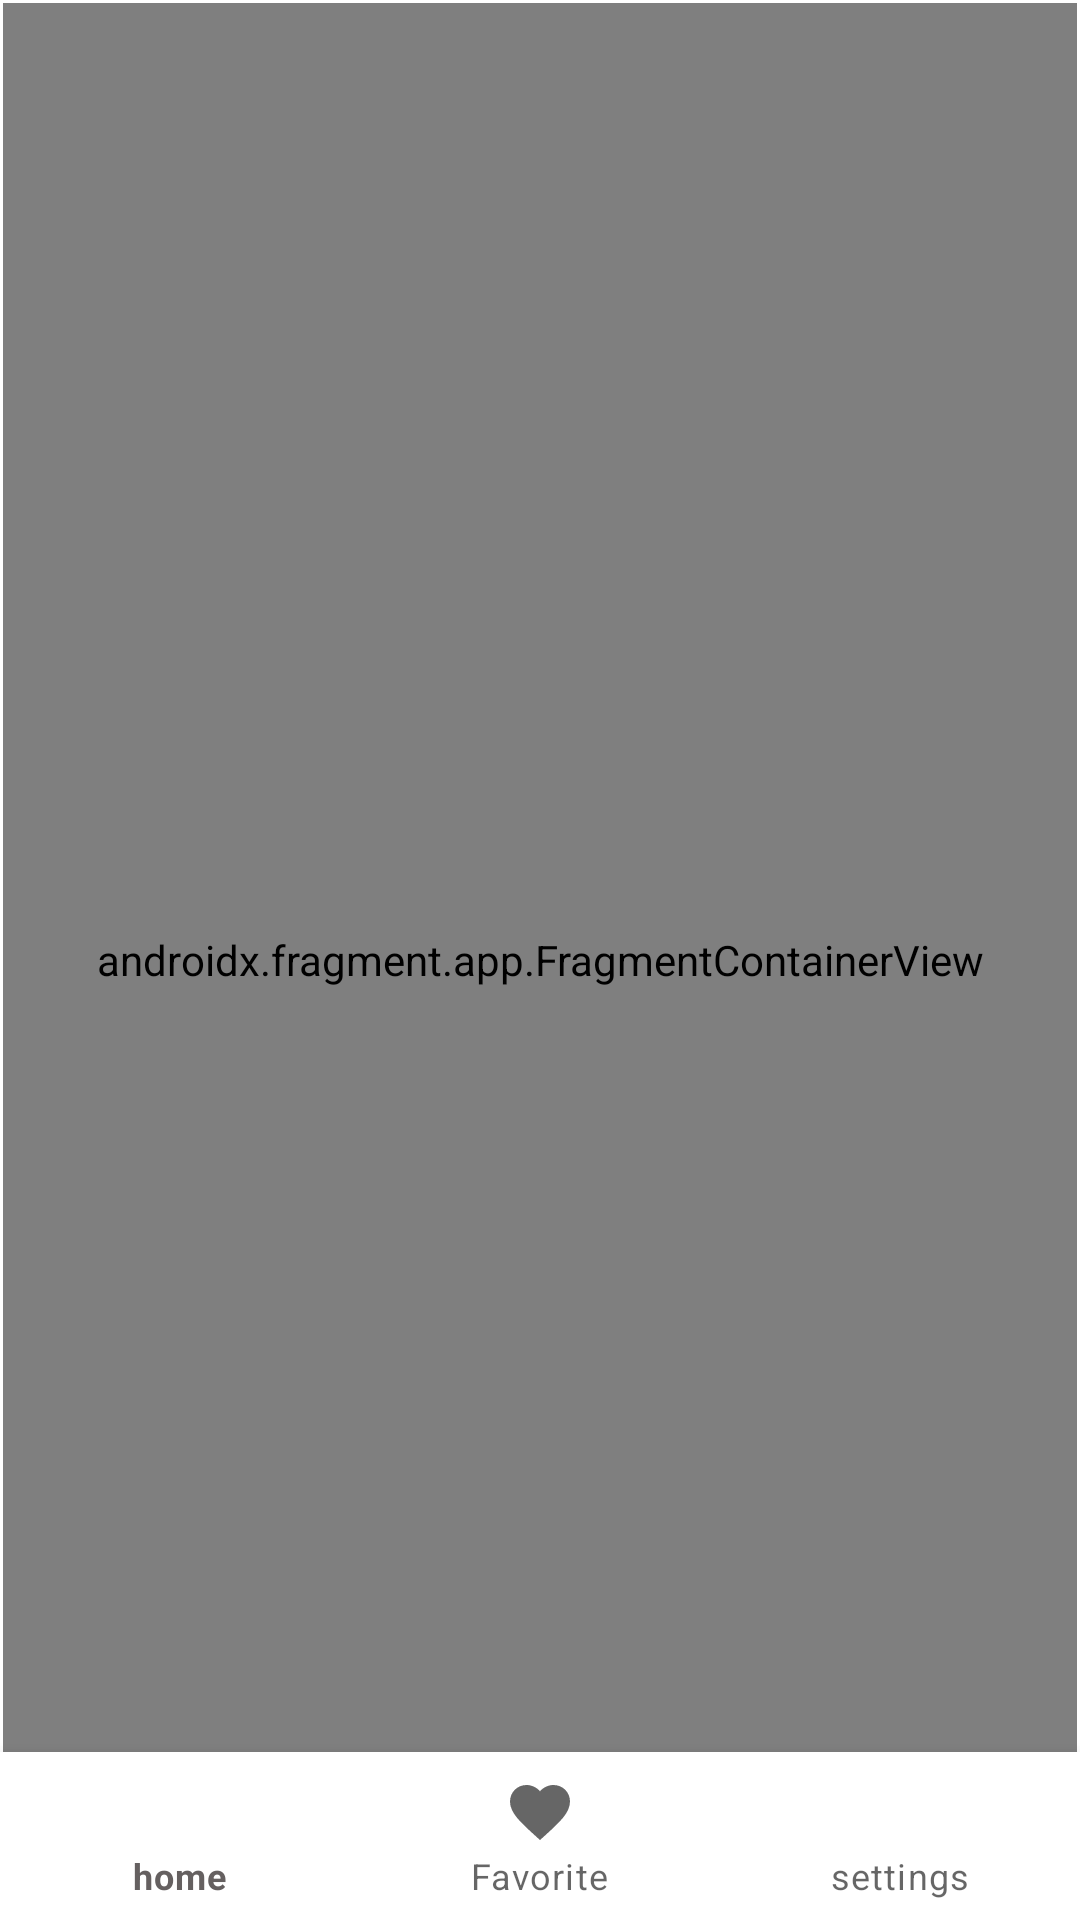

Reconstruct the res/layout file that produces this screen, plus the resources it refers to.
<!-- AndroidManifest.xml: application theme Theme.BreakingBadApp -->
<!-- res/layout/activity_main.xml -->
<?xml version="1.0" encoding="utf-8"?>
<androidx.constraintlayout.widget.ConstraintLayout xmlns:android="http://schemas.android.com/apk/res/android"
    xmlns:app="http://schemas.android.com/apk/res-auto"
    xmlns:tools="http://schemas.android.com/tools"
    android:layout_width="match_parent"
    android:layout_height="match_parent"
    tools:context=".ui.activity.MainActivity">


    <androidx.fragment.app.FragmentContainerView
        android:id="@+id/fragmentContainerView"
        android:name="androidx.navigation.fragment.NavHostFragment"
        android:layout_width="0dp"
        android:layout_height="0dp"
        android:layout_marginStart="1dp"
        android:layout_marginTop="1dp"
        android:layout_marginEnd="1dp"
        android:layout_marginBottom="1dp"
        app:defaultNavHost="true"
        app:layout_constraintBottom_toBottomOf="parent"
        app:layout_constraintEnd_toEndOf="parent"
        app:layout_constraintStart_toStartOf="parent"
        app:layout_constraintTop_toTopOf="parent"
        app:navGraph="@navigation/nav_graph" />
    <com.google.android.material.bottomnavigation.BottomNavigationView
        android:id="@+id/nav_view"
        android:layout_width="0dp"
        android:layout_height="wrap_content"
        android:layout_marginStart="0dp"
        android:layout_marginEnd="0dp"
        android:background="?android:attr/windowBackground"
        app:layout_constraintBottom_toBottomOf="parent"
        app:layout_constraintLeft_toLeftOf="parent"
        app:layout_constraintRight_toRightOf="parent"
        app:menu="@menu/home_menu" />

</androidx.constraintlayout.widget.ConstraintLayout>
<!-- resources referenced by this layout -->
<resources>
  <style name="Theme.BreakingBadApp" parent="Theme.MaterialComponents.DayNight.DarkActionBar">
          
          <item name="colorPrimary">@color/purple_500</item>
          <item name="colorPrimaryVariant">@color/purple_700</item>
          <item name="colorOnPrimary">@color/white</item>
          
          <item name="colorSecondary">@color/black</item>
          <item name="colorSecondaryVariant">@color/teal_700</item>
          <item name="colorOnSecondary">@color/black</item>
          
          <item name="android:statusBarColor" tools:targetApi="l">?attr/colorPrimaryVariant</item>
          
      </style>
  <color name="purple_500">#656060</color>
  <color name="purple_700">#FF3700B3</color>
  <color name="white">#FFFFFFFF</color>
  <color name="black">#FF000000</color>
  <color name="teal_700">#FF018786</color>
</resources>
